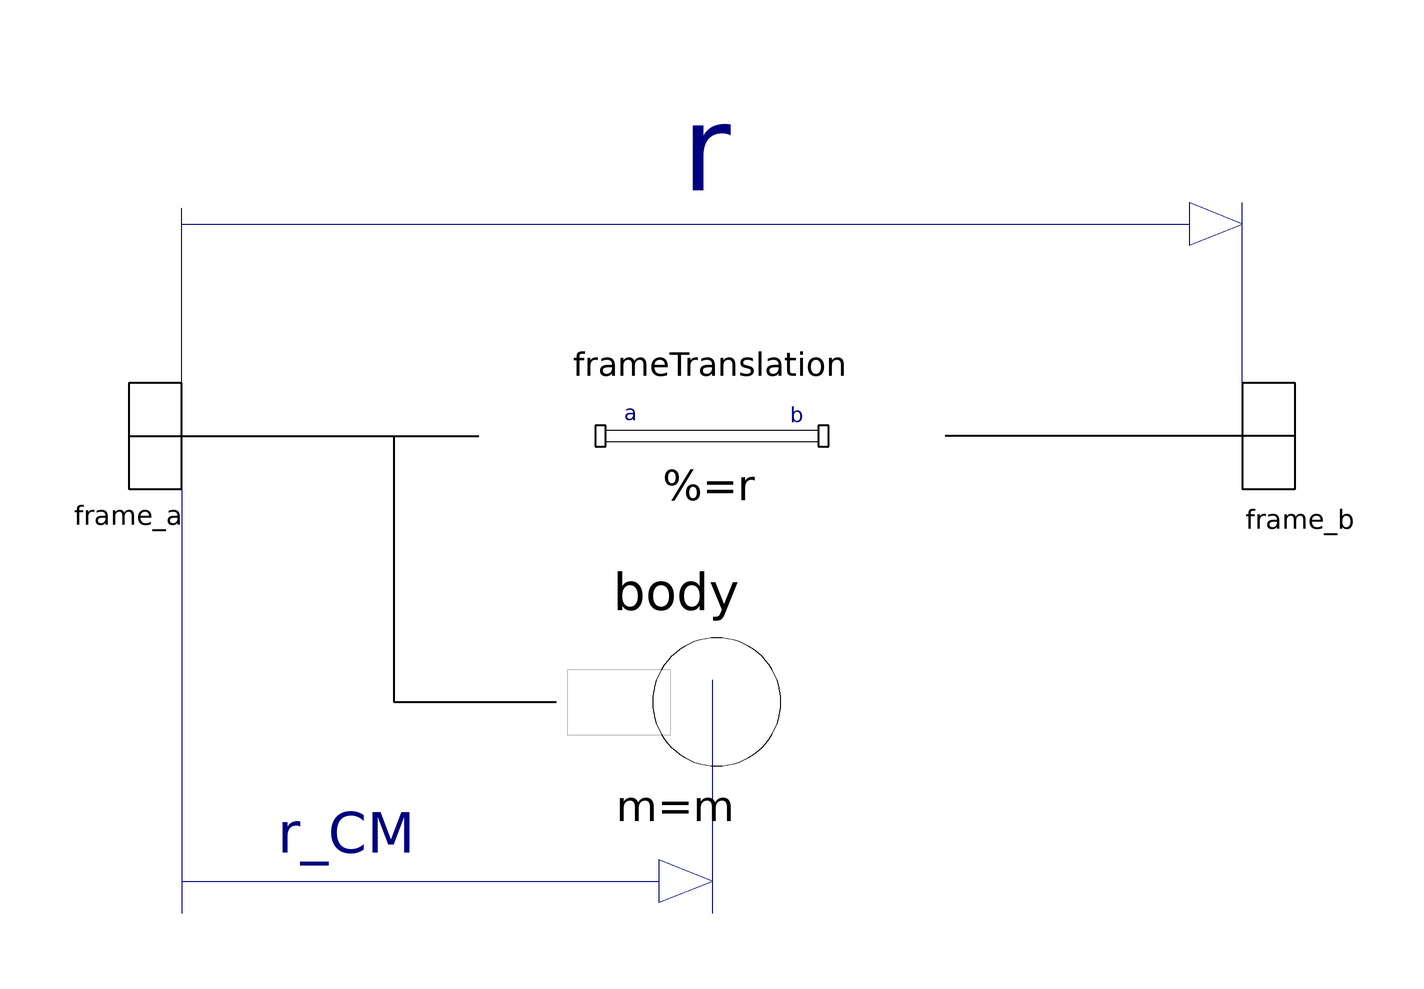

This picture is the connection diagram that the Modelica source below describes through its graphical annotations.

model BodyShape
    "Rigid body with mass, inertia tensor, different shapes for animation, and two frame connectors (12 potential states)"


    import SI = Modelica.SIunits;
    import NonSI = Modelica.SIunits.Conversions.NonSIunits;
    Interfaces.Frame_a frame_a annotation (extent=[-120, -15; -100, 15]);
    Interfaces.Frame_b frame_b annotation (extent=[100, -15; 120, 15]);
    parameter Boolean animation=true
      "= true, if animation shall be enabled (show shape between frame_a and frame_b and optionally a sphere at the center of mass)";
    parameter Boolean animateSphere=true
      "= true, if mass shall be animated as sphere provided animation=true";
    parameter SI.Position r[3]={0,0,0}
      "Vector from frame_a to frame_b resolved in frame_a";
    parameter SI.Position r_CM[3]={0,0,0}
      "Vector from frame_a to center of mass, resolved in frame_a";
    parameter SI.Mass m=1 "Mass of rigid body";
    parameter SI.Inertia I_11=0.001
      "|Inertia tensor (resolved in center of mass, parallel to frame_a)| (1,1) element of inertia tensor";
    parameter SI.Inertia I_22=0.001
      "|Inertia tensor (resolved in center of mass, parallel to frame_a)| (2,2) element of inertia tensor";
    parameter SI.Inertia I_33=0.001
      "|Inertia tensor (resolved in center of mass, parallel to frame_a)| (3,3) element of inertia tensor";
    parameter SI.Inertia I_21=0
      "|Inertia tensor (resolved in center of mass, parallel to frame_a)| (2,1) element of inertia tensor";
    parameter SI.Inertia I_31=0
      "|Inertia tensor (resolved in center of mass, parallel to frame_a)| (3,1) element of inertia tensor";
    parameter SI.Inertia I_32=0
      "|Inertia tensor (resolved in center of mass, parallel to frame_a)| (3,2) element of inertia tensor";
    parameter Types.Init.Temp initType=Types.Init.Free
      "|Initialization|| Type of initialization (defines usage of start values below)";
    parameter SI.Position r_0_start[3]={0,0,0}
      "|Initialization|| Initial values of frame_a.r_0 (vector from origin of world frame to origin of frame_a resolved in world frame)"
      annotation (Evaluate=false);
    parameter MultiBody.Types.RotationSequence sequence_start={1,2,3}
      "|Initialization|| Sequence of rotations to rotate world frame into frame_a at initial time"
      annotation (Evaluate=true);
    parameter NonSI.Angle_deg angles_start[3]={0,0,0}
      "|Initialization|| Initial values of angles to rotate world frame around 'sequence_start' axes into frame_a"
      annotation (Evaluate=false);
    parameter SI.Velocity v_0_start[3]={0,0,0}
      "|Initialization|| Initial values of velocity v_0 = der(frame_a.r_0)"
      annotation (Evaluate=false);
    parameter MultiBody.Types.AngularVelocity_degs w_0_start[3]={0,0,0}
      "|Initialization|| Initial values of angular velocity of frame_a resolved in world frame"
      annotation (Evaluate=false);
    parameter SI.Acceleration a_0_start[3]={0,0,0}
      "|Initialization|| Initial values of acceleration a_0 = der(v_0)"
      annotation (Evaluate=false);
    parameter MultiBody.Types.AngularAcceleration_degs2 z_0_start[3]={0,0,0}
      "|Initialization|| Initial values of angular acceleration z_0 = der(w_0)"
      annotation (Evaluate=false);
    parameter MultiBody.Types.ShapeType shapeType="cylinder"
      "|Animation|if animation = true| Type of shape";
    parameter SI.Position r_shape[3]={0,0,0}
      "|Animation|if animation = true| Vector from frame_a to shape origin, resolved in frame_a";
    parameter MultiBody.Types.Axis lengthDirection=r - r_shape
      "|Animation|if animation = true| Vector in length direction of shape, resolved in frame_a"
      annotation (Evaluate=true);
    parameter MultiBody.Types.Axis widthDirection={0,1,0}
      "|Animation|if animation = true| Vector in width direction of shape, resolved in frame_a"
      annotation (Evaluate=true);
    parameter SI.Length length=Frames.length(r - r_shape)
      "|Animation|if animation = true| Length of shape";
    parameter SI.Distance width=length/world.defaultWidthFraction
      "|Animation|if animation = true| Width of shape";
    parameter SI.Distance height=width
      "|Animation|if animation = true| Height of shape.";
    parameter Real extra=0.0
      "|Animation|if animation = true| Additional parameter depending on shapeType (see docu of Visualizers.Advanced.Shape).";
    parameter MultiBody.Types.Color color=MultiBody.Types.Defaults.BodyColor
      "|Animation|if animation = true| Color of shape";
    parameter SI.Diameter sphereDiameter=2*width
      "|Animation|if animation = true and animateSphere = true| Diameter of sphere";
    parameter MultiBody.Types.Color sphereColor=color
      "|Animation|if animation = true and animateSphere = true| Color of sphere of mass";
    parameter Boolean enforceStates=false
      " = true, if absolute variables of body object shall be used as states"
      annotation (Dialog(tab="Advanced"));
    parameter Boolean useQuaternions=true
      " = true, if quaternions shall be used as potential states otherwise use 3 angles as potential states"
      annotation (Dialog(tab="Advanced"));
    parameter Types.RotationSequence sequence_angleStates={1,2,3}
      " Sequence of rotations to rotate world frame into frame_a around the 3 angles used as potential states"
       annotation (Evaluate=true, Dialog(tab="Advanced", enable=not
            useQuaternions));
    annotation (
      Coordsys(
        extent=[-100, -100; 100, 100],
        grid=[1, 1],
        component=[20, 20]),
      Window(
        x=0.24,
        y=0.1,
        width=0.6,
        height=0.73),
      Documentation(info="<HTML>
<p>
<b>Rigid body</b> with mass and inertia tensor and <b>two frame connectors</b>.
All parameter vectors have to be resolved in frame_a.
The <b>inertia tensor</b> has to be defined with respect to a
coordinate system that is parallel to frame_a with the
origin at the center of mass of the body. The coordinate system <b>frame_b</b>
is always parallel to <b>frame_a</b>.
</p>
<p>
By default, this component is visualized by any <b>shape</b> that can be
defined with MultiBody.Visualizers.FixedShape. This shape is placed
between frame_a and frame_b (default: length(shape) = Frames.length(r)).
Additionally a <b>sphere</b> may be visualized that has
its center at the center of mass.
Note, that
the animation may be switched off via parameter animation = <b>false</b>.
</p>
<IMG SRC=\"../Images/BodyShape.png\" ALT=\"Parts.BodyShape\">
<p>
The following shapes can be defined via parameter <b>shapeType</b>,
e.g., shapeType=\"cone\":
</p>
<IMG SRC=\"../Images/FixedShape.png\" ALT=\"Visualizers.FixedShape\">
<p>
A BodyShape component has potential states. For details of these
states and of the \"Advanced\" menu parameters, see model
<a href=\"Modelica:MultiBody.Parts.Body\">MultiBody.Parts.Body</a>.
</p>
</HTML>
"),
      Icon(
        Text(extent=[-134, 126; 126, 66], string="%name"),
        Text(
          extent=[122, -123; -138, -73],
          string="%=r",
          style(color=0)),
        Rectangle(extent=[-100, 31; 101, -30], style(
            color=8,
            gradient=2,
            fillColor=69)),
        Ellipse(extent=[-60, 60; 60, -60], style(gradient=3, fillColor=69)),
        Text(
          extent=[-50, 24; 55, -27],
          string="%m",
          style(color=0)),
        Text(
          extent=[63, 11; 99, -14],
          string="b",
          style(color=0)),
        Text(
          extent=[-99, 13; -63, -12],
          string="a",
          style(color=0))),
      Diagram(
        Line(points=[-100, 9; -100, 43], style(color=10)),
        Line(points=[100, 0; 100, 44], style(color=10)),
        Line(points=[-100, 40; 90, 40], style(color=10)),
        Polygon(points=[90, 44; 90, 36; 100, 40; 90, 44], style(
            color=10,
            fillColor=10,
            fillPattern=1)),
        Text(
          extent=[-22, 68; 20, 40],
          string="r",
          style(color=10)),
        Line(points=[-100, -10; -100, -90], style(color=10)),
        Line(points=[-100, -84; -10, -84], style(color=10)),
        Polygon(points=[-10, -80; -10, -88; 0, -84; -10, -80], style(color=10,
              fillColor=10)),
        Text(
          extent=[-82, -66; -56, -84],
          string="r_CM",
          style(color=10)),
        Line(points=[0, -46; 0, -90], style(color=10))));

    FixedTranslation frameTranslation(r=r, animation=false)
      annotation (extent=[-40, -20; 40, 20]);
    Body body(
      r_CM=r_CM,
      m=m,
      I_11=I_11,
      I_22=I_22,
      I_33=I_33,
      I_21=I_21,
      I_31=I_31,
      I_32=I_32,
      animation=false,
      initType=initType,
      r_0_start=r_0_start,
      sequence_start=sequence_start,
      angles_start=angles_start,
      v_0_start=v_0_start,
      w_0_start=w_0_start,
      a_0_start=a_0_start,
      z_0_start=z_0_start,
      useQuaternions=useQuaternions,
      enforceStates=enforceStates,
      sequence_angleStates=sequence_angleStates)
      annotation (extent=[-27.3333, -70.3333; 13, -30]);
  protected
    outer MultiBody.World world;
    parameter Integer ndim1=if world.enableAnimation and animation then 1 else
        0;
    parameter Integer ndim2=if world.enableAnimation and animation and
        animateSphere then 1 else 0;
    Visualizers.Advanced.Shape shape1[ndim1](
      each shapeType=shapeType,
      each color=color,
      each length=length,
      each width=width,
      each height=height,
      each lengthDirection=lengthDirection,
      each widthDirection=widthDirection,
      each r_shape=r_shape,
      each extra=extra,
      each r=frame_a.r_0,
      each R=frame_a.R);
    Visualizers.Advanced.Shape shape2[ndim2](
      each shapeType="sphere",
      each color=sphereColor,
      each length=sphereDiameter,
      each width=sphereDiameter,
      each height=sphereDiameter,
      each lengthDirection={1,0,0},
      each widthDirection={0,1,0},
      each r_shape=r_CM - {1,0,0}*sphereDiameter/2,
      each r=frame_a.r_0,
      each R=frame_a.R);
  equation
    connect(frame_a, frameTranslation.frame_a)
      annotation (points=[-110, 0; -44, 0], style(color=0, thickness=2));
    connect(frame_b, frameTranslation.frame_b)
      annotation (points=[110, 0; 44, 0], style(color=0, thickness=2));
    connect(frame_a, body.frame_a) annotation (points=[-110, 0; -60, 0; -60, -50.1666;
           -29.35, -50.1666], style(
        color=0,
        thickness=2,
        fillColor=0,
        fillPattern=1));
  end BodyShape;